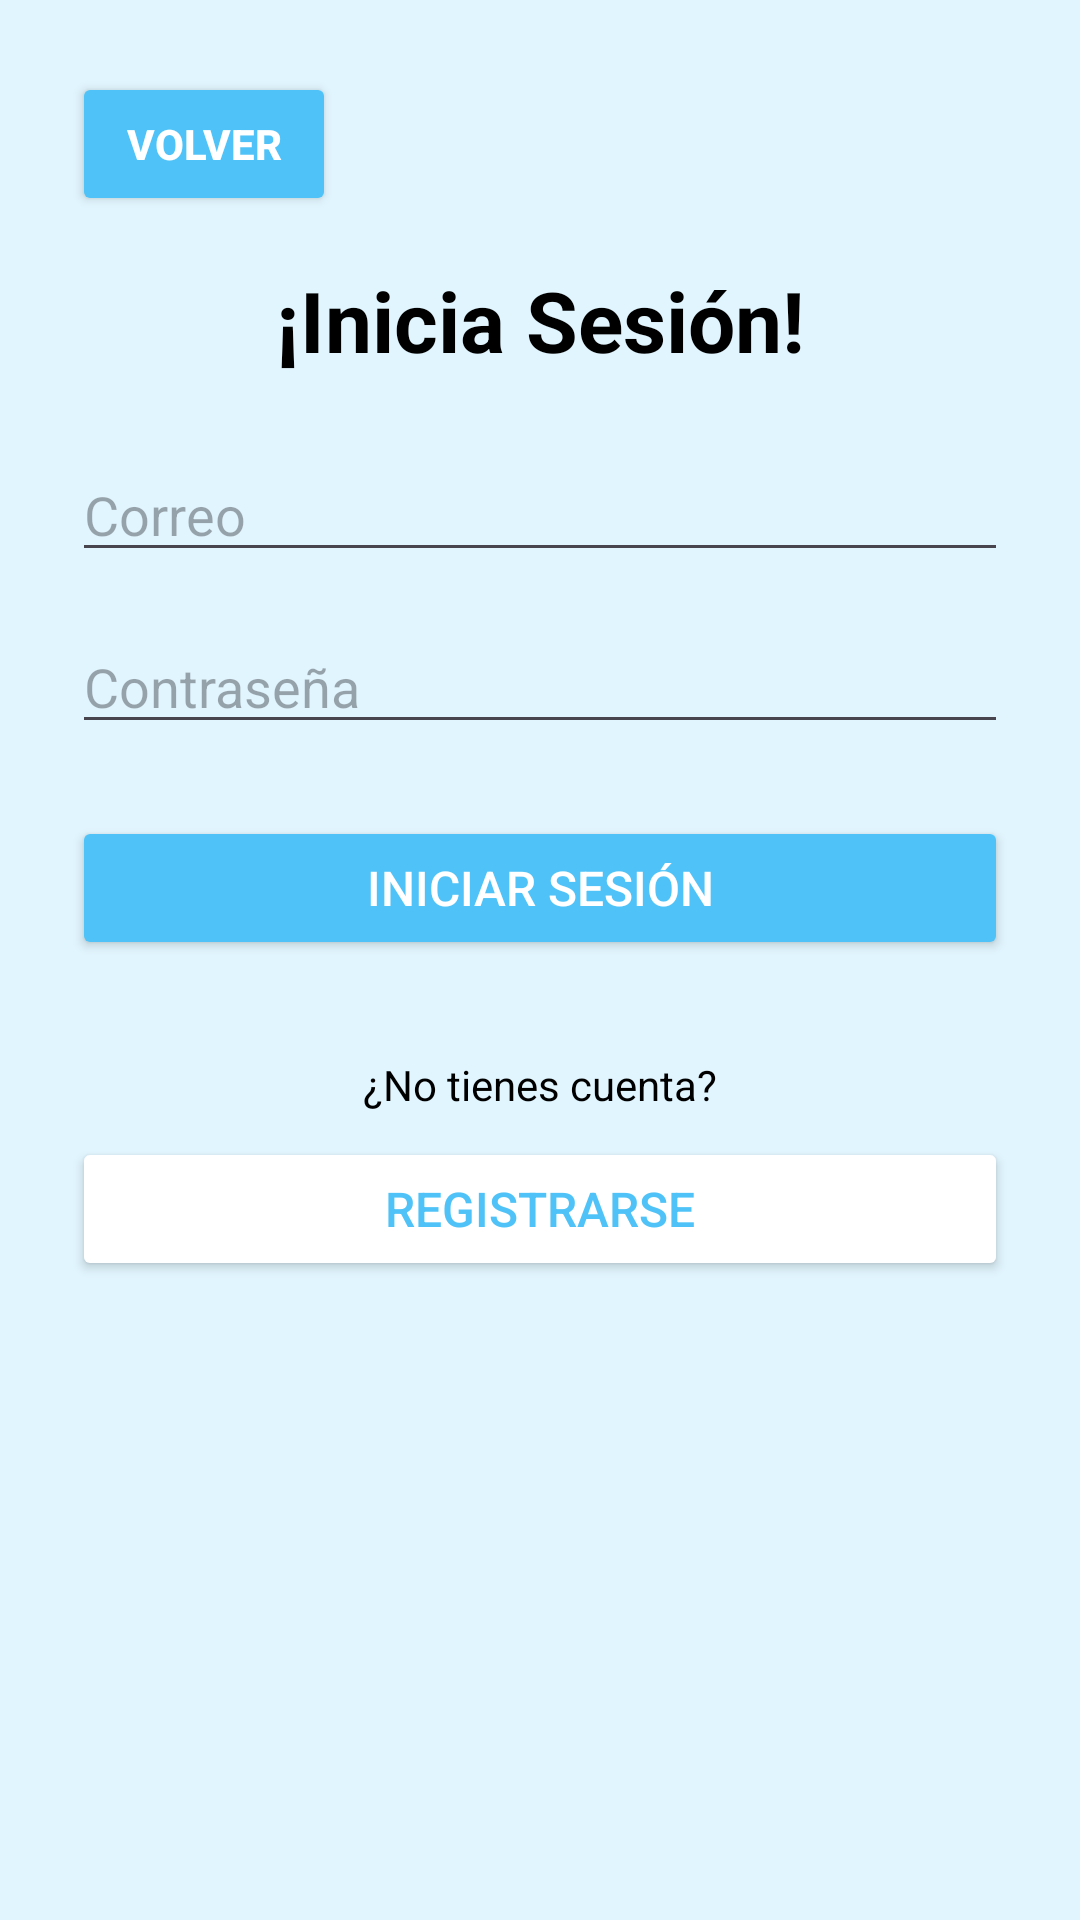

Write the Android layout XML for this screen, with the resource values it uses.
<!-- AndroidManifest.xml: application theme Theme.ProyectoGestorDeTareasDomesticas -->
<!-- res/layout/activity_sign_in.xml -->
<ScrollView xmlns:android="http://schemas.android.com/apk/res/android"
    android:layout_width="match_parent"
    android:layout_height="match_parent"
    android:background="@color/colorBackground">

    <LinearLayout
        android:layout_width="match_parent"
        android:layout_height="wrap_content"
        android:orientation="vertical"
        android:padding="24dp">

        <Button
            android:id="@+id/btn_volver"
            android:layout_width="wrap_content"
            android:layout_height="wrap_content"
            android:text="Volver"
            android:backgroundTint="@color/colorPrimary"
            android:textColor="@android:color/white"
            android:textStyle="bold"
            android:layout_marginBottom="16dp" />


        <TextView
            android:text="¡Inicia Sesión!"
            android:textSize="28sp"
            android:textStyle="bold"
            android:textColor="@color/black"
            android:gravity="center"
            android:layout_width="match_parent"
            android:layout_height="wrap_content"
            android:layout_marginBottom="24dp" />

        <EditText
            android:id="@+id/et_email"
            android:hint="Correo"
            android:layout_width="match_parent"
            android:layout_height="wrap_content"
            android:inputType="textEmailAddress"
            android:layout_marginBottom="16dp" />

        <EditText
            android:id="@+id/et_password"
            android:hint="Contraseña"
            android:layout_width="match_parent"
            android:layout_height="wrap_content"
            android:inputType="textPassword"
            android:layout_marginBottom="24dp" />

        <Button
            android:id="@+id/btn_inicioSesion"
            android:text="Iniciar Sesión"
            android:layout_width="match_parent"
            android:layout_height="wrap_content"
            android:backgroundTint="@color/colorPrimary"
            android:textColor="@android:color/white"
            android:textSize="16sp"
            android:layout_marginBottom="16dp" />

        <TextView
            android:layout_width="match_parent"
            android:layout_height="wrap_content"
            android:text="¿No tienes cuenta?"
            android:gravity="center"
            android:textSize="14sp"
            android:textColor="@color/black"
            android:layout_marginTop="16dp" />

        <Button
            android:id="@+id/btn_irARegistro"
            android:text="Registrarse"
            android:layout_width="match_parent"
            android:layout_height="wrap_content"
            android:backgroundTint="@android:color/white"
            android:textColor="@color/colorPrimary"
            android:textSize="16sp"
            android:layout_marginTop="8dp" />

    </LinearLayout>
</ScrollView>
<!-- resources referenced by this layout -->
<resources>
  <color name="black">#FF000000</color>
  <color name="colorBackground">#E1F5FE</color>
  <color name="colorPrimary">#4FC3F7</color>
  <style name="Theme.ProyectoGestorDeTareasDomesticas" parent="Base.Theme.ProyectoGestorDeTareasDomesticas" />
  <style name="Base.Theme.ProyectoGestorDeTareasDomesticas" parent="Theme.Material3.DayNight.NoActionBar">
  
          <item name="colorPrimary">@color/colorText</item>
  
      </style>
  <color name="colorText">#1565C0</color>
</resources>
